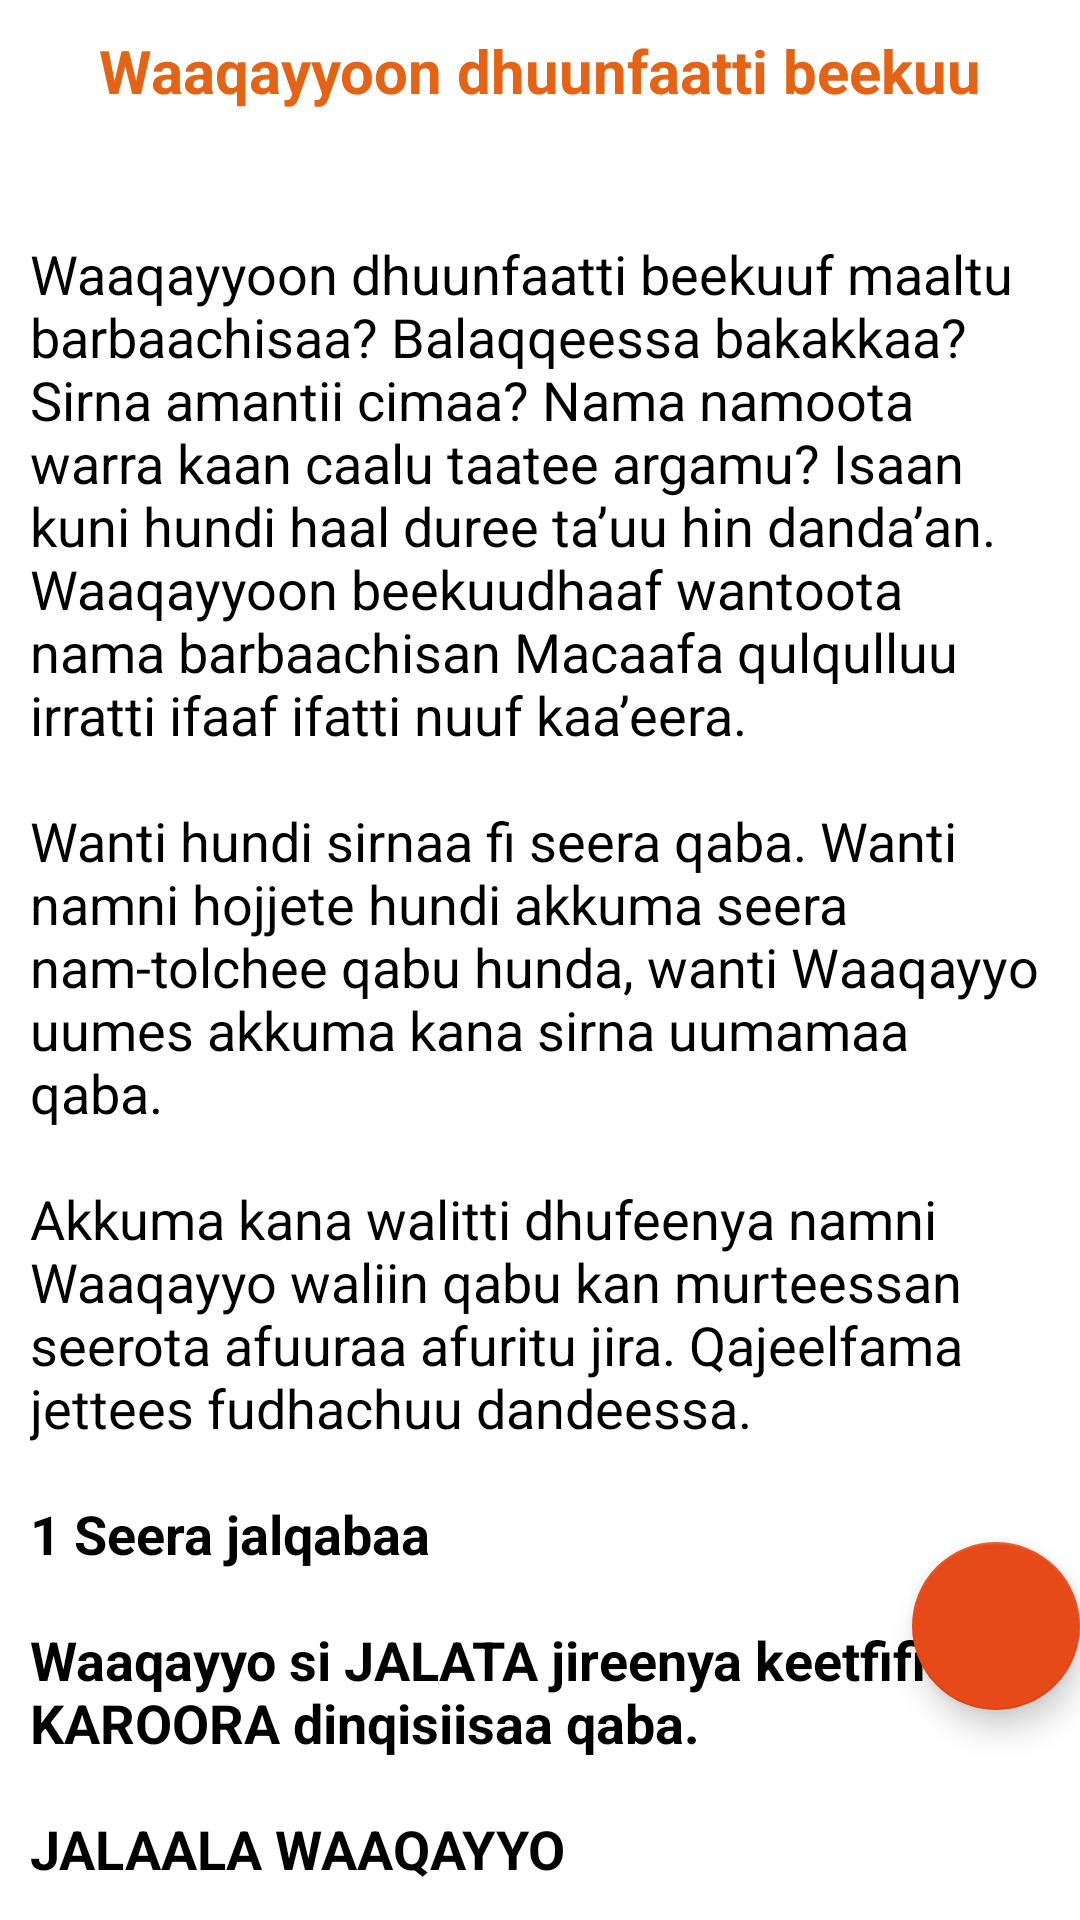

Layout XML and referenced resources for this Android screen:
<!-- AndroidManifest.xml: application theme MyMaterialTheme -->
<!-- res/layout/fragment_twenty7.xml -->
<RelativeLayout xmlns:android="http://schemas.android.com/apk/res/android"
    xmlns:tools="http://schemas.android.com/tools"
    android:layout_width="match_parent"
    android:layout_height="match_parent"
    android:background="#ffffff"
    android:paddingTop="10dp"
    >

    <LinearLayout
        android:layout_width="match_parent"
        android:layout_height="wrap_content"
        android:orientation="vertical">

        <TextView
            android:layout_width="match_parent"
            android:layout_height="wrap_content"
            android:background="#ffffff"
            android:text="@string/egziabherin_begil_mawek"
            android:textAlignment="center"
            android:textColor="#e46315"
            android:textSize="20sp"
            android:textStyle="bold" />

        <ScrollView
            android:layout_width="match_parent"
            android:layout_height="match_parent"
            android:layout_marginLeft="10dp"
            android:layout_marginRight="10dp">

            <LinearLayout
                android:layout_width="match_parent"
                android:layout_height="wrap_content"
                android:layout_marginBottom="20dp"
                android:orientation="vertical">

                <TextView
                    android:id="@+id/tvTwenty7"
                    android:layout_width="match_parent"
                    android:layout_height="wrap_content"
                    android:text="@string/egziabherin_begil_mawek_content"
                    android:textColor="#000000"
                    android:textIsSelectable="true"
                    android:textSize="18dp" />

                <ImageView
                    android:layout_width="wrap_content"
                    android:layout_height="wrap_content"
                    android:background="@drawable/egzimawek1" />

                <TextView
                    android:id="@+id/tvTwenty71"
                    android:layout_width="match_parent"
                    android:layout_height="wrap_content"
                    android:text="@string/egziabherin_begil_mawek_content1"
                    android:textColor="#000000"
                    android:textSize="18dp" />

                <ImageView
                    android:layout_width="wrap_content"
                    android:layout_height="wrap_content"
                    android:background="@drawable/egzimawek2" />

                <TextView
                    android:id="@+id/tvTwenty72"
                    android:layout_width="match_parent"
                    android:layout_height="wrap_content"
                    android:text="@string/egziabherin_begil_mawek_content2"
                    android:textColor="#000000"
                    android:textIsSelectable="true"
                    android:textSize="18dp" />

                <ImageView
                    android:layout_width="wrap_content"
                    android:layout_height="wrap_content"
                    android:background="@drawable/egzimawek3" />

                <TextView
                    android:id="@+id/tvTwenty73"
                    android:layout_width="match_parent"
                    android:layout_height="wrap_content"
                    android:layout_centerInParent="true"
                    android:text="@string/egziabherin_begil_mawek_content3"
                    android:textColor="#000000"
                    android:textIsSelectable="true"
                    android:textSize="18dp" />

                <ImageView
                    android:layout_width="wrap_content"
                    android:layout_height="wrap_content"
                    android:background="@drawable/egzimawek4" />

                <TextView
                    android:id="@+id/tvTwenty74"
                    android:layout_width="match_parent"
                    android:layout_height="wrap_content"
                    android:text="@string/egziabherin_begil_mawek_content4"
                    android:textColor="#000000"
                    android:textIsSelectable="true"
                    android:textSize="18sp" />

            </LinearLayout>
        </ScrollView>
    </LinearLayout>


    <com.google.android.material.floatingactionbutton.FloatingActionButton
        android:id="@+id/fab_twenty7"
        android:layout_width="wrap_content"
        android:layout_height="wrap_content"
        android:layout_alignParentEnd="true"
        android:layout_alignParentBottom="true"
        android:layout_marginBottom="70dp"
        android:src="@drawable/ic_action_share" />
</RelativeLayout>
<!-- resources referenced by this layout -->
<resources>
  <string name="egziabherin_begil_mawek">Waaqayyoon dhuunfaatti beekuu</string>
  <string name="egziabherin_begil_mawek_content1">\n\nFakkin kun kan agarsisu Waaqayyo qulqulluu, namni immoo cubbamaa ta’uu isaati. Lamaanuu gargar fagoo jiru. Waaqayyo bira ga’uuf humna ofii isaatiin jireenya irraa hafaa jiraachuuf yaalii namni godhu agarsiisa, kun nama amantii fakkaachuudhaan, warra kaan gargaaruudhaan, kkf, yaaliin kun hundaa garuu kufaa dha.
  \n\nSerrii sadaffaan rakko kanaaf furmaata ni kenna …
  
  \n\n<b>3
  Seera sadaffaa </b>
  \n\n<b>Kaaran inni tokkichi kan nama gara Waaqayyotti geessu Yesus Kristosi dha. Inii qooda Keenya du’e. Namni karaa Yasus Waaqayyon, karoora isaa fi jaalala isaa beekee mi’eeffachuu danda’a.</b>
  \n\n<b>INNI NUUF JEDHEE DU’E.</b>
      \n\n“Waaqayyo garuu, utuma nuyi cubbamoota taane jirruu, Kristos nuuf du’uu isaatiin hammam akka nu jaallate ni argisiisa.” (Rom. 5:8)
      \n\n<b>DU’AA KE’ERA</b>
      \n\n“…Kristos cubbu keenyaaf du’eera, inni awwaalameera, Caaffanni qulqullaa’oon akka jedhanitti guyyaa sadaffaattis du’aa kaafameera…” (1Qoro. 15:3-5)
      \n\n<b>INNI KARAA ISA TOKKICHA</b>
      \n\nYesuus deebisee, “karichi, dhugaan, jireenyis, ana, anaan yoo ta’e malee eenyu iyyuu gara Abbaa hin dhufu” (Yoh. 14:6).</string>
  <string name="egziabherin_begil_mawek_content2">\n\nFakkin kun kan agarsisuu kan ofii isaatti nu deebisu danda’u Waaqayyo qofaa ta’usatii. Kaanfu Waaqayyo ilma isaa Yesusiin erguudhaan gargar fageenyi ofii isaa fi nu gidduu jiru irratti riiqicha godheera. Yasus Krisitos namaa fi Waaqa gidduu dhaabachuuf du’ee ka’e.
  \n\nHata’u malee seerota kana sadan qofa beekuun ga’aa miti…
  
  \n\n<b>4
  Seera arfaffaa </b>
  \n\n<b>Tokkoo tokkoon keenya Yesus Kristosiin akka fayyisaa lubbuu keenyaatti fudhachuu malla, yoo kana ta’e jaalala fi karoora inni jireenya keenyaaf qabu beekuu DANDEENYA.</b>
  \n\n<b>KRISTOSIIN FUDHACHUU MALLA</b>
  \n\n“Hamma isa simataniif immoo ijollee Waaqayyoo akka ta’aniif haboo isaaniif kenne, isaanis warra maqaa isaatti waamamanidha.” (Yoh 1:12)
  \n\n<b>AMANTIIDHAAN KRISTOOSIIN FUDHACHUU MALLA</b>
  \n\n“Isin ayyaana Waaqayyotin karaa amantii fayyifamtan, inni immoo kennaa Waaqayyoti malee, gocha ofii keessanii miti, hojiidhaanis miti, namni tokko illee akka ittiin of hin jajnetti” (Efe. 2:8-9).
  \n\n<b>JIRREENYA KEENYA KEESSATTI KRISTOOSIIN AFEERUUDHAAN ISA SIMACHUU DANDEENYA</b>
  \n\n“Kunoo! Ani balbala dura dhaabadhee balbala nan rukuta, namni sagalee koo dhaga’ee yoo balbala naaf bane, ani ol nan lixa, isaa wajjinis maaddiitti nan dhiyaadha, innis anaa wajjin ni nyaata” (Mul. 3:20).
  \n\n<b>KRISTOSITTI AMANACHUUN QABXII ARMAAN GADII OF KEESSA QABA</b>\n\n
  Cubbamoota ta’u keenya beekne cubbu kennya irra deebiu’udhaan Waaqayyo wajjin walii-galuu
  Yesus Kristos cubbuu keenyaaf jedhee akka du’e amanuu
  Kristos jireenya keenya guyyaa-guyyaa keessatti akka jiraatu hayyamuu fi isatti amanachuu.\n\n
  <b>FAKKIIWWAN ARMAAN GADII JIREENYA NAMA LAMAA BAKKA BU’UU</b>
  </string>
  <color name="colorPrimary">#ef6c00</color>
  <color name="colorPrimaryDark">#e64a19</color>
  <color name="colorAccent">#e64a19</color>
</resources>
